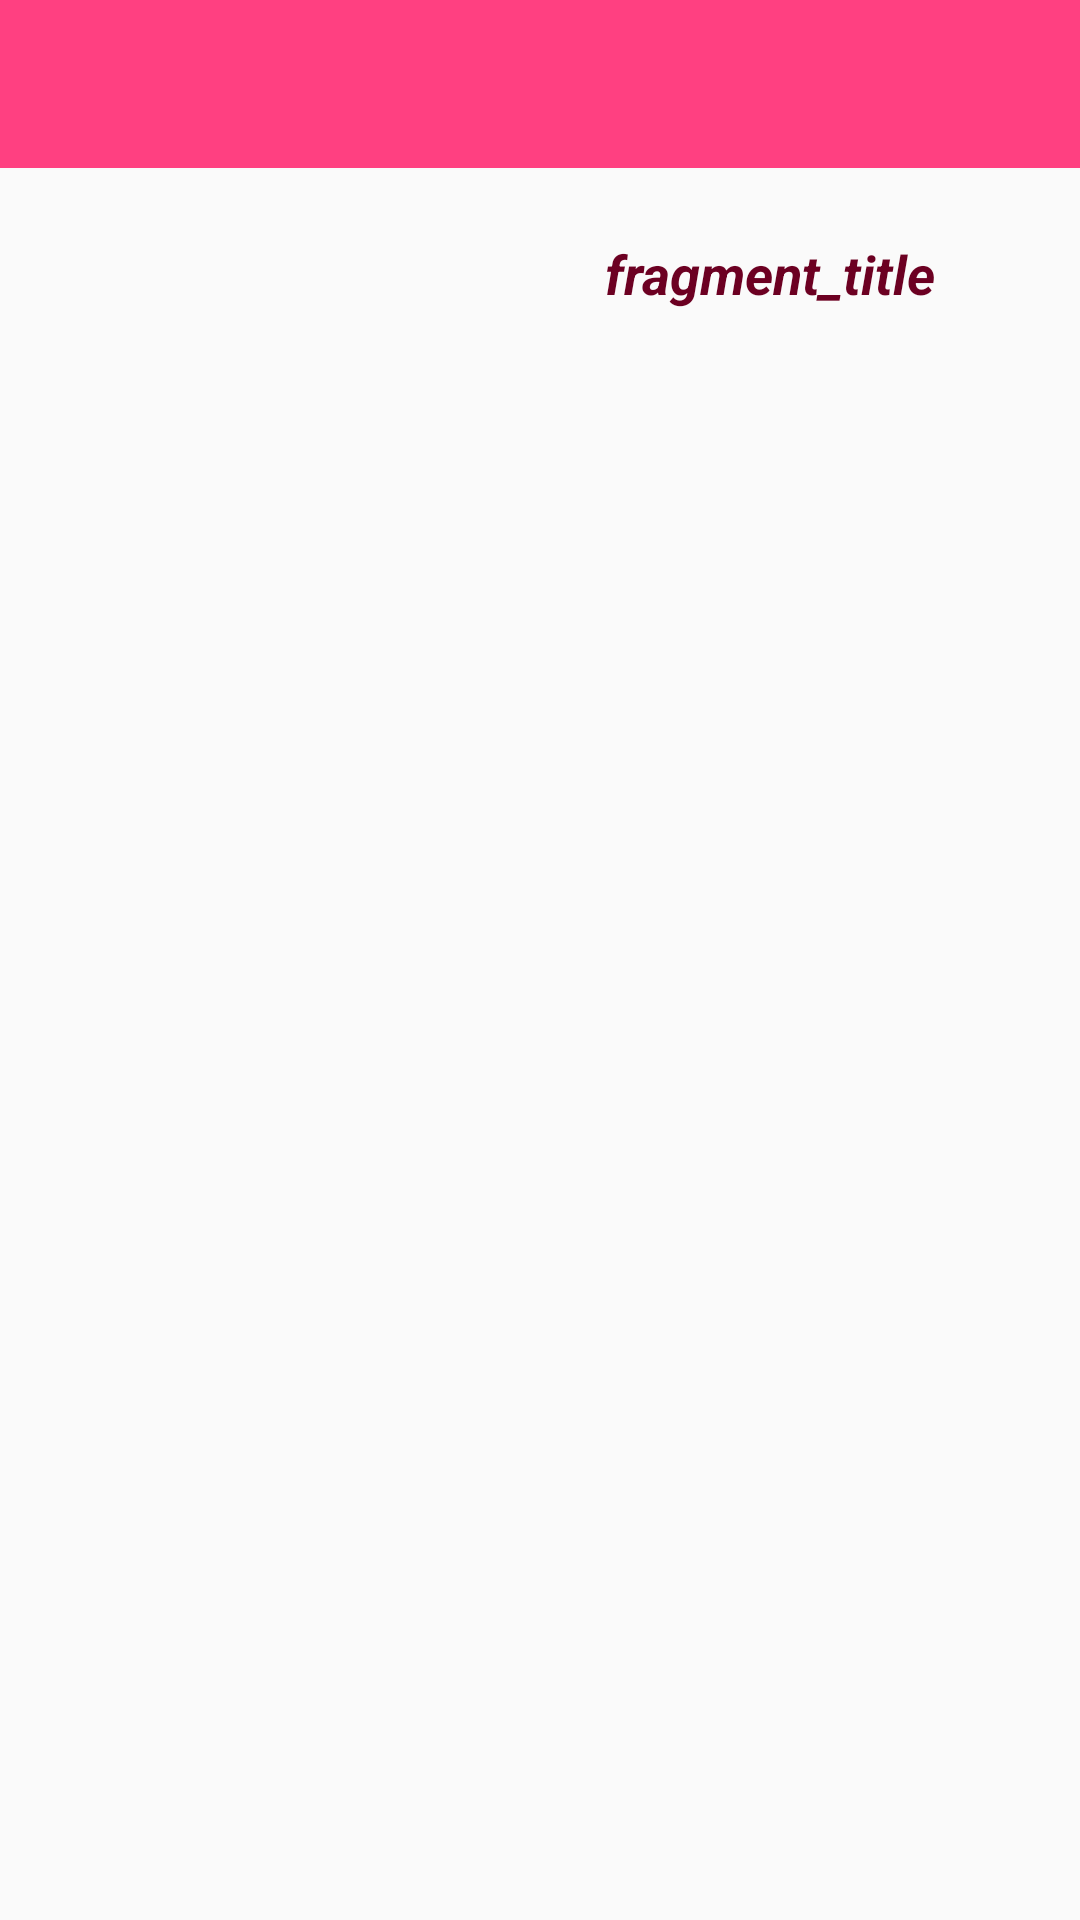

Here is an Android app screen rendered from its layout file. Give the layout XML and the strings, colors and styles it references.
<!-- AndroidManifest.xml: application theme Theme.AppCompat.Light.NoActionBar -->
<!-- res/layout/activity_base.xml -->
<?xml version="1.0" encoding="utf-8"?>
<LinearLayout xmlns:android="http://schemas.android.com/apk/res/android"
    xmlns:tools="http://schemas.android.com/tools"
    android:orientation="vertical"
    android:layout_width="match_parent"
    android:layout_height="match_parent"
    xmlns:app="http://schemas.android.com/apk/res-auto"
    tools:context="com.example.root.tebsoundapp1.BaseActivity">

    <android.support.v7.widget.Toolbar
        android:id="@+id/base_toolbar"
        android:layout_width="match_parent"
        android:layout_height="?attr/actionBarSize"
        android:background="@color/colorAccent"
        android:theme="@style/ThemeOverlay.AppCompat.ActionBar"
        app:popupTheme="@style/ThemeOverlay.AppCompat.Light"
        android:layout_marginBottom="50px"/>


    <LinearLayout
        android:layout_width="match_parent"
        android:layout_height="wrap_content"
        android:orientation="vertical"
        android:gravity="right"
        android:layout_gravity="right">

        <LinearLayout
            android:layout_width="wrap_content"
            android:layout_height="wrap_content"
            android:orientation="horizontal"
            android:layout_gravity="right"
            android:layout_marginBottom="25dp">

            <TextView
                android:id="@+id/fragment_title"
                android:layout_width="match_parent"
                android:layout_height="wrap_content"
                android:textStyle="bold|italic"
                android:textSize="18dp"
                android:paddingTop="5dp"
                android:text="fragment_title"
                android:textColor="@color/header1"
                android:layout_gravity="center_vertical"/>

            <ImageView
                android:layout_width="32dp"
                android:layout_height="32dp"
                android:src="@drawable/music"
                android:layout_marginLeft="16dp"/>

        </LinearLayout>

        <android.support.v7.widget.RecyclerView
            android:id="@+id/base_activity_recycler_view"
            android:layout_width="match_parent"
            android:layout_height="wrap_content"
            android:scrollbars="vertical" />


    </LinearLayout>

</LinearLayout>
<!-- resources referenced by this layout -->
<resources>
  <color name="colorAccent">#FF4081</color>
  <color name="header1">#6C0022</color>
</resources>
